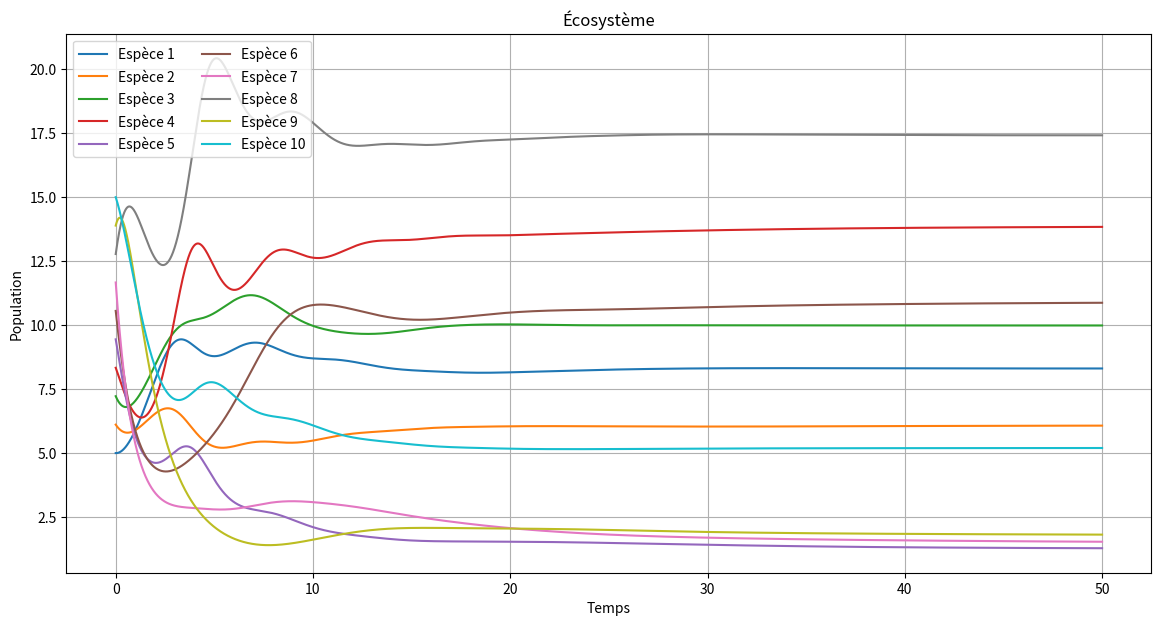

Source code (Python):
import numpy as np
import matplotlib.pyplot as plt

# Paramètres
nb = 10
N = 20000
tfinal = 50
dt = tfinal / N

p = np.zeros((N+1, nb))
temps = np.linspace(0, tfinal, N+1)

# Croissance naturelle
alpha = np.array([1.0, 0.8, 0.9,    # Proies
                  -0.4, -0.5, -0.3, -0.6,    # Prédateurs intermédiaires
                  -0.7, -0.8, -0.6])  # Super-prédateurs

# Matrice d'interactions (beta)
beta = np.zeros((nb, nb))

# Compétition intra-espèce
np.fill_diagonal(beta, -0.03)

# Prédateurs intermédiaires mangent principalement 1 ou 2 proies
beta[3,0] = 0.1; beta[0,3] = -0.05
beta[3,1] = 0.08; beta[1,3] = -0.04
beta[4,1] = 0.09; beta[1,4] = -0.05
beta[4,2] = 0.08; beta[2,4] = -0.04
beta[5,2] = 0.07; beta[2,5] = -0.03
beta[6,0] = 0.06; beta[0,6] = -0.03

# Super-prédateurs mangent certains prédateurs intermédiaires
beta[7,3] = 0.08; beta[3,7] = -0.04
beta[7,4] = 0.09; beta[4,7] = -0.05
beta[8,5] = 0.07; beta[5,8] = -0.04
beta[8,6] = 0.06; beta[6,8] = -0.03
beta[9,3] = 0.05; beta[3,9] = -0.02
beta[9,4] = 0.05; beta[4,9] = -0.02


beta[3,2] = 0.03; beta[2,3] = -0.015
beta[4,0] = 0.02; beta[0,4] = -0.01
beta[6,2] = 0.02; beta[2,6] = -0.01

# Conditions initiales
p[0] = np.linspace(5, 15, nb)

# Fonction de croissance
def f(p, alpha, beta, t):
    return p * (alpha + beta @ p)

# Runge-Kutta 4
for i in range(N):
    k1 = f(p[i], alpha, beta, temps[i])
    k2 = f(p[i] + 0.5*dt*k1, alpha, beta, temps[i] + 0.5*dt)
    k3 = f(p[i] + 0.5*dt*k2, alpha, beta, temps[i] + 0.5*dt)
    k4 = f(p[i] + dt*k3, alpha, beta, temps[i] + dt)
    p[i+1] = p[i] + dt*(k1 + 2*k2 + 2*k3 + k4)/6
    p[i+1] = np.maximum(p[i+1], 0)

# Visualisation
labels = [f"Espèce {i+1}" for i in range(nb)]
colors = plt.cm.tab10(np.linspace(0,1,nb))

plt.figure(figsize=(14,7))
for i in range(nb):
    plt.plot(temps, p[:,i], label=labels[i], color=colors[i])

plt.title("Écosystème")
plt.xlabel("Temps")
plt.ylabel("Population")
plt.grid(True)
plt.legend(ncol=2)
plt.show()
